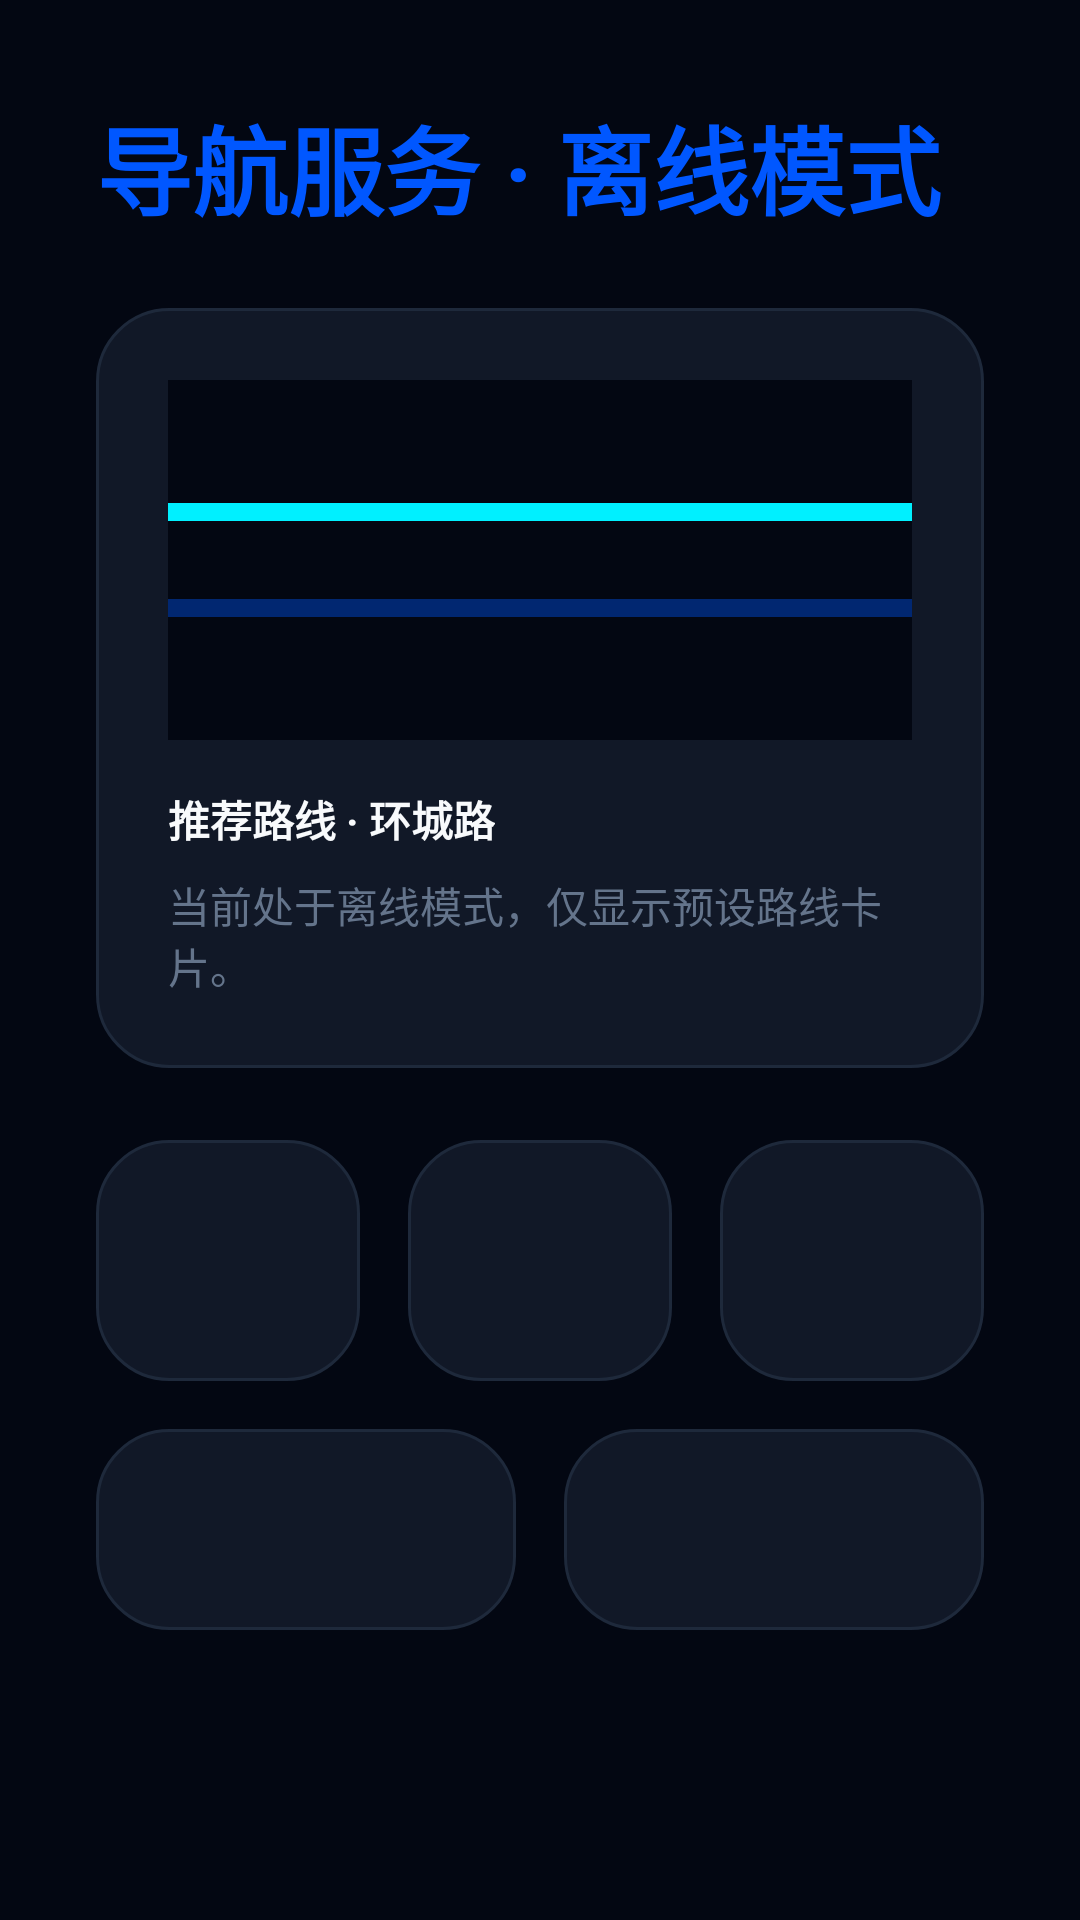

Here is an Android app screen rendered from its layout file. Give the layout XML and the strings, colors and styles it references.
<!-- AndroidManifest.xml: application theme Theme.VehiclemountedSystem -->
<!-- res/layout/page_navigation.xml -->
<?xml version="1.0" encoding="utf-8"?>
<LinearLayout xmlns:android="http://schemas.android.com/apk/res/android"
    android:id="@+id/pageNavigationRoot"
    android:layout_width="match_parent"
    android:layout_height="match_parent"
    android:padding="@dimen/shell_content_padding"
    android:orientation="vertical">

    <TextView
        android:id="@+id/navigationPageTitle"
        android:layout_width="wrap_content"
        android:layout_height="wrap_content"
        android:text="@string/page_navigation_badge"
        android:textColor="@color/accent_blue"
        android:textSize="@dimen/shell_title_text_size"
        android:textStyle="bold" />

    
    <LinearLayout
        android:layout_width="match_parent"
        android:layout_height="wrap_content"
        android:layout_marginTop="@dimen/shell_content_gap"
        android:background="@drawable/bg_card_rounded"
        android:orientation="vertical"
        android:padding="@dimen/shell_card_padding">

        <FrameLayout
            android:layout_width="match_parent"
            android:layout_height="@dimen/page_nav_panel_height"
            android:background="@color/bg_dark">
            <View
                android:layout_width="match_parent"
                android:layout_height="6dp"
                android:layout_gravity="center_vertical"
                android:layout_marginBottom="16dp"
                android:background="@color/accent_cyan" />
            <View
                android:layout_width="match_parent"
                android:layout_height="6dp"
                android:layout_gravity="center_vertical"
                android:layout_marginTop="16dp"
                android:alpha="0.4"
                android:background="@color/accent_blue" />
        </FrameLayout>

        <TextView
            android:id="@+id/navigationRouteCardPrimary"
            android:layout_width="wrap_content"
            android:layout_height="wrap_content"
            android:layout_marginTop="@dimen/page_card_gap"
            android:text="@string/navigation_route_primary"
            android:textColor="@color/text_primary"
            android:textSize="@dimen/page_status_text_size"
            android:textStyle="bold" />
            
        <TextView
            android:id="@+id/navigationRouteCardSecondary"
            android:layout_width="match_parent"
            android:layout_height="wrap_content"
            android:layout_marginTop="@dimen/page_micro_gap"
            android:text="@string/navigation_demo_notice"
            android:textColor="@color/text_secondary"
            android:textSize="@dimen/page_status_text_size" />
    </LinearLayout>

    <LinearLayout
        android:layout_width="match_parent"
        android:layout_height="wrap_content"
        android:layout_marginTop="@dimen/shell_content_gap"
        android:orientation="horizontal">

        <TextView
            android:id="@+id/navigationSpeedValue"
            android:layout_width="0dp"
            android:layout_height="wrap_content"
            android:layout_marginEnd="@dimen/page_card_gap"
            android:layout_weight="1"
            android:background="@drawable/bg_card_rounded"
            android:padding="@dimen/shell_card_padding"
            android:textColor="@color/text_primary"
            android:textSize="@dimen/page_value_text_size" />

        <TextView
            android:id="@+id/navigationDestinationValue"
            android:layout_width="0dp"
            android:layout_height="wrap_content"
            android:layout_marginEnd="@dimen/page_card_gap"
            android:layout_weight="1"
            android:background="@drawable/bg_card_rounded"
            android:padding="@dimen/shell_card_padding"
            android:textColor="@color/text_primary"
            android:textSize="@dimen/page_value_text_size" />

        <TextView
            android:id="@+id/navigationDistanceValue"
            android:layout_width="0dp"
            android:layout_height="wrap_content"
            android:layout_weight="1"
            android:background="@drawable/bg_card_rounded"
            android:padding="@dimen/shell_card_padding"
            android:textColor="@color/text_primary"
            android:textSize="@dimen/page_value_text_size" />
    </LinearLayout>

    <LinearLayout
        android:layout_width="match_parent"
        android:layout_height="wrap_content"
        android:layout_marginTop="@dimen/page_card_gap"
        android:orientation="horizontal">
        
        <TextView
            android:id="@+id/navigationEtaValue"
            android:layout_width="0dp"
            android:layout_height="wrap_content"
            android:layout_weight="1"
            android:layout_marginEnd="@dimen/page_card_gap"
            android:background="@drawable/bg_card_rounded"
            android:padding="@dimen/shell_card_padding"
            android:textColor="@color/text_primary"
            android:textSize="@dimen/page_status_text_size" />

        <TextView
            android:id="@+id/navigationImuStatus"
            android:layout_width="0dp"
            android:layout_height="wrap_content"
            android:layout_weight="1"
            android:background="@drawable/bg_card_rounded"
            android:padding="@dimen/shell_card_padding"
            android:textColor="@color/accent_amber"
            android:textSize="@dimen/page_status_text_size" />
    </LinearLayout>
</LinearLayout>
<!-- resources referenced by this layout -->
<resources>
  <color name="accent_amber">#F59E0B</color>
  <color name="accent_blue">#0057FF</color>
  <color name="accent_cyan">#00F0FF</color>
  <color name="bg_dark">#030712</color>
  <color name="text_primary">#F8FAFC</color>
  <color name="text_secondary">#64748B</color>
  <dimen name="page_card_gap">16dp</dimen>
  <dimen name="page_micro_gap">8dp</dimen>
  <dimen name="page_nav_panel_height">120dp</dimen>
  <dimen name="page_status_text_size">14sp</dimen>
  <dimen name="page_value_text_size">24sp</dimen>
  <dimen name="shell_card_padding">24dp</dimen>
  <dimen name="shell_content_gap">24dp</dimen>
  <dimen name="shell_content_padding">32dp</dimen>
  <dimen name="shell_title_text_size">32sp</dimen>
  <!-- drawable bg_card_rounded (drawable) -->
  <?xml version="1.0" encoding="utf-8"?>
  <shape xmlns:android="http://schemas.android.com/apk/res/android">
      <solid android:color="@color/card_bg" />
      <corners android:radius="@dimen/shell_card_radius" />
      <stroke 
          android:width="1dp" 
          android:color="@color/border_color" />
  </shape>
  <string name="navigation_demo_notice">当前处于离线模式，仅显示预设路线卡片。</string>
  <string name="navigation_route_primary">推荐路线 · 环城路</string>
  <string name="page_navigation_badge">导航服务 · 离线模式</string>
  <style name="Theme.VehiclemountedSystem" parent="Base.Theme.VehiclemountedSystem" />
  <color name="card_bg">#111827</color>
  <dimen name="shell_card_radius">24dp</dimen>
  <color name="border_color">#1E293B</color>
  <style name="Base.Theme.VehiclemountedSystem" parent="Theme.Material3.DayNight.NoActionBar">
          
          <item name="android:windowBackground">@color/bg_dark</item>
          <item name="colorPrimary">@color/accent_cyan</item>
          <item name="colorSecondary">@color/accent_blue</item>
          <item name="android:textColorPrimary">@color/text_primary</item>
          <item name="android:textColorSecondary">@color/text_secondary</item>
      </style>
</resources>
